Run: headless pygame with SDL's dummy video driver; simulated clock (each Clock.tick advances the game by its frame time, no real sleeping); random seed 0; keys injected as events and as key.get_pressed() state; no mouse input.
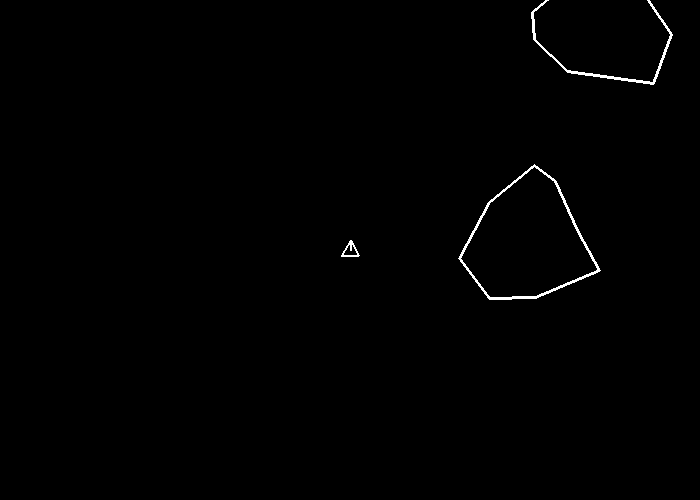
Frame 1 of 4 · flips 1–60 · no input
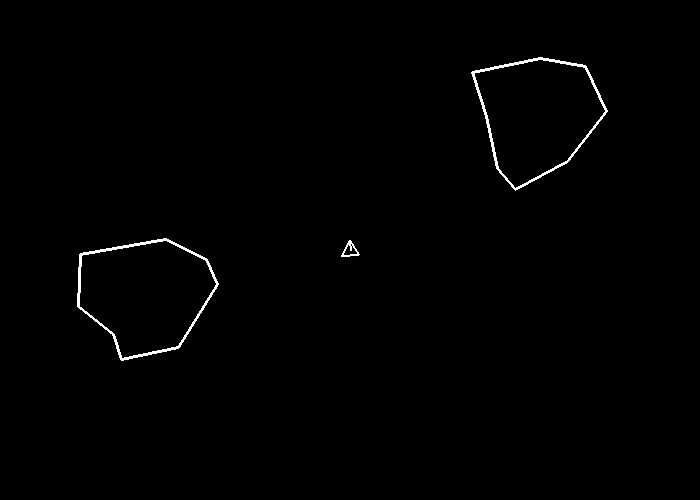
Frame 2 of 4 · flips 61–180 · tapped SPACE, RETURN · held RIGHT (→), D
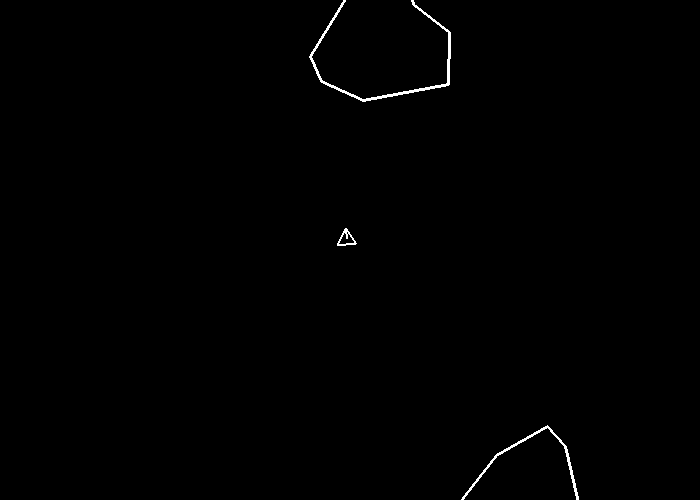
Frame 3 of 4 · flips 181–300 · held DOWN (↓), S
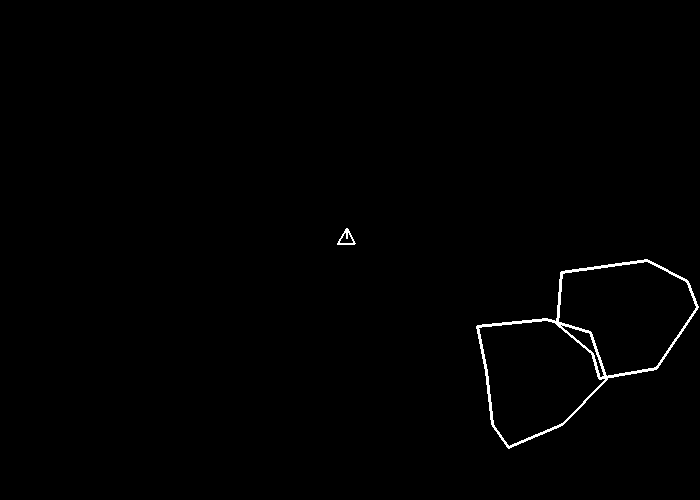
Frame 4 of 4 · flips 301–420 · held LEFT (←), A, UP (↑), W

The pygame program that drew these frames:

import pygame
import random
import math

pygame.init()
pygame.key.set_repeat(600,600)
MIN_AST_ZERO=45
MAX_AST_ZERO=75
MIN_AST_ONE=30
MAX_AST_ONE=43
MIN_AST_TWO=10
MAX_AST_TWO=15
ASTEROID_SCORES=[10,20,30]
black = (0,0,0)
white = (255,255,255)
green = (0,255,0)
blue= (0,0,255)
red= (255,0,0)
pi = math.pi
ast_vect_len=9
ship_scale=10
clockspeed=20
SHOT_SCALE=4
ROTAT_DELTA=3
ACCEL_DELTA=0.1

def rdm(least,most):
    return random.randrange(least,most+1)
# draws a polygon with approx given side length
def draw_asteroid(screen,x,y,size):
    #draw a polygon with semi random corners
    pygame.draw.polygon(screen,white,[(x,y),(x+size,y),(x+size,y+size),(x,y+size)],5)

#returns an (x,y) pair between -2 and 2
def get_rdm_dir():
    return (rdm(-2,2),rdm(-2,2))
def create_ast_vector(type,xy):
    '''
    Returns a vector with the vertices of the asteroid, and its center point (centered at given xy vector..
    '''
    vertices=[]
    #define the scale ranges
    if type==0 :
        scale_min=MIN_AST_ZERO
        scale_max=MAX_AST_ZERO
    else:
        if type==1 :
            scale_min=MIN_AST_ONE
            scale_max=MAX_AST_ONE
        else:
            if type==2 :
                scale_min = MIN_AST_TWO
                scale_max = MAX_AST_TWO
            else:
                # something's gone wrong, only three kinds of ast exist
                print("Ast_vector TYPE ERROR, type = ",type)
    #so we'll just default to type 0.
        scale_min=15 
        scale_max=45 
    '''for i in range(0,3):
        theta=rdm(30*i,30*i+30)
        scale= rdm(5*i,(i+3)*5)
        vertices.append((theta,scale))
        '''
    for i in [0,1,2,3]:
        for k in range(2):
            theta=rdm(k*45,45*k+45)+i*90 
            scale= rdm(scale_min,scale_max)
            vertices.append((theta,scale))
    x=xy[0]
    y=xy[1]
    vertices.append((x,y))
 #   print("asteroid vector:")
  #  print(vertices)
    return vertices

def draw_ast_vector(ast_vector,rotation):
 
    verts=[]
    x0=ast_vector[len(ast_vector)-1][0]
    y0=ast_vector[len(ast_vector)-1][1]
    for i in range(len(ast_vector)-1):
        x=ast_vector[i][1]*math.cos(math.radians(ast_vector[i][0]+rotation))
        y=ast_vector[i][1]*math.sin(math.radians(ast_vector[i][0]+rotation))
        verts.append((x0+x,y0+y))
    #now verts has the coordinates of each one with rotations..and its a vector.. so
    
    pygame.draw.polygon(screen,white,verts,3)
    return verts
        
def draw_asteroidV(l):
    draw_asteroid(l[0],l[1],l[2],l[3])
# draws a shot centered at the given x,y
def draw_shot(screen,x,y):
    pygame.draw.circle(screen,green,(x,y),2)
#takes a centre point of where the ship is, and its current rotation
    # and draws the ship centered at x,y pointing in the given rotation
def draw_ship(screen,x,y,theta):
    t1=math.radians(theta) # tip is at v1
    t2= math.radians(theta+120)
    t3=math.radians(theta+240)
    #calculate the vertices based on the theta and stuff
    #v1= (ship_scale*(x+math.cos(v1)),ship_scale*(y+math.sin(v1)))
    v1= (x+ship_scale*math.cos(t1),y+ship_scale*math.sin(t1))
    v2= (x+ship_scale*math.cos(t2),y+ship_scale*math.sin(t2))
    v3= (x+ship_scale*math.cos(t3),y+ship_scale*math.sin(t3))
    pygame.draw.polygon(screen,white,[v1,v2,v3],2)
    pygame.draw.line(screen,white,v1,(x,y),2)
def new_shot(ship, theta):
    x0=ship[0]
    y0=ship[1]
    x1=x0+SHOT_SCALE*math.cos(math.radians(theta))
    y1=y0+SHOT_SCALE*math.sin(math.radians(theta))
   # print("Pew pew")
    return [(x0,y0),(x1,y1),theta]


'''
collision detection methods
'''
def collision_complicated(shot,asteroid):
    return True
def collision_shot_simple(shot, boundary): 
     # we simply check start and end of shot.. which is a pair of xy pairs since it's a line... so
    #return collision_simple(shot[0],boundary) or collision_simple(shot[1],boundary)
    c_shot = shot[0]
    r_shot=0
    r_bound=boundary[1]
    ctr_bound=boundary[0]
   # print(c_shot)
    return collision_simple(r_shot,c_shot,r_bound,ctr_bound)
def collision_simple(r1,c1,r2,c2):
     dist = math.sqrt(math.pow((c2[0]-c1[0]),2)+math.pow((c2[1]-c1[1]),2))
     return dist <(r1+r2)
def collision_player_simple(xy,theta,boundary):
     # since we know the scale of the ship, we can simply consider it to be a circle... so
     r_player= ship_scale
     r_bound=boundary[1]
     ctr_bound=boundary[0]
     #calculate distance between ctr_bound and xy
     #dist = sqrt((x2-x1)^2+(y2-y1)^2)
     #dist = math.sqrt(math.pow((ctr_bound[0]-xy[0]),2)+math.pow((ctr_bound[1]-xy[1]),2))
     #return dist <(r_player+r_bound)
     return collision_simple(r_player,xy,r_bound,ctr_bound)
def create_ast_bound(vertices, rotation, direction,ast_type):
    # get the centre points from the vertice vector
    x0 = vertices[len(vertices)-1][0] 
    y0= vertices[len(vertices)-1][1] 
    #get the angles (theta) of each point..
    theta0= math.radians(45+rotation)
    theta1= math.radians(135+rotation)
    theta2 = math.radians(225+rotation)
    theta3= math.radians(315 +rotation)

    # we don't actually need  direction.
    # but we will use ast_type
    sidelength=0 # square will have lengths larger than the maximum size of any vertex..
    if ast_type == 0:
        sidelength=MAX_AST_ZERO
    else:
        if ast_type==1:
            sidelength=MAX_AST_ONE
        else:
            if ast_type==2:
                sidelength=MAX_AST_TWO
            else:
                print("Bound type error with type=",ast_type)
    r= sidelength # changed from a bounding square to a circle for ease...
   # verts=[(x0+math.cos(theta0),y0+math.sin(theta0)),(x0+math.cos(theta1),y0+math.sin(theta1)),(x0+math.cos(theta2),y0+math.sin(theta2)),(x0+math.cos(theta3),y0+math.sin(theta3))]
    #return the centrepoint and radius of the bounding circle..
    return [(x0,y0),r]
def draw_shot(screen,shot):
   # print(shot)
    x0y0=shot[0]
    x1y1=shot[1]
    pygame.draw.line(screen, white, x0y0,x1y1)
def calculateMovement(xy,theta, dist):
    # moves the xy pair  the dist distance in theta direction...
    # returns the new location xy
 #   print(xy)
    newX= (xy[0]+ dist*math.cos(theta))%size[0]
    newY= (xy[1]+dist*math.sin(theta)) % size[1]
    return (newX,newY)    
    # return a list of vertices, centered at the same place as the asteroid vector...
def calculate_shot_movement(xy,theta,dist):
    newX= (xy[0]+ dist*math.cos(theta))
    newY= (xy[1]+dist*math.sin(theta)) 
    return (newX,newY)    
    
# polygon(screen,color,[(x1,y1),(x2,y2)...],width=0 (filled))
size = (700,500)
# we use set_mode b/c it allows us to do more then just make a window, also allows
# for mouse control, full screen, etc. 
screen = pygame.display.set_mode(size)
pygame.display.set_caption("Asteroids!")

#now, we'll need a state variable
done = False

# just a clock. tick tock
clock = pygame.time.Clock()
#initialise the polygons
ship = (size[0]/2,size[1]/2)
asteroids=[] # see AST_VECTOR_DESCRIPTION for explanation of what goes in here
ast_bounds=[] # see AST_BOUND_SHAPES for description
shots=[] # |contains two points (a line) and an angle that the shot is moving at...
player_velocity=[]
theta_changed=False
#player_acceleration=0
player_theta=-90 # stored in degrees
score=0
k=0
diff_level=0
while done == False:
    #handle events
    for event in pygame.event.get():
        if event.type==pygame.QUIT:
            done=True
        if event.type==pygame.KEYDOWN:
            if event.key == pygame.K_SPACE:
                #then player shoots
                shots.append(new_shot(ship,player_theta))
            if event.key == pygame.K_UP:
                #if we've turned, or not moved we'll add a new vector...
                if theta_changed or len(player_velocity)==0:
                    player_velocity.append((ACCEL_DELTA,player_theta))
                    theta_changed=False
                else: # if not changed, remove the last vector added and increase it a bit
                    player_velocity.append((player_velocity.pop()[0]+ACCEL_DELTA,player_theta))
            if event.key == pygame.K_DOWN:
                #if we've turned or not accelerated, we'll add a new vector...
                if theta_changed or len(player_velocity)==0:
                    player_velocity.append((-ACCEL_DELTA,player_theta))
                    theta_changed=False
                else: # if not changed, remove the last vector added and decrease it a bit
                    player_velocity.append((player_velocity.pop()[0]-ACCEL_DELTA,player_theta))
            if event.key == pygame.K_RIGHT:
                player_theta-=ROTAT_DELTA
                theta_changed=True
            if event.key == pygame.K_LEFT:
                player_theta+=ROTAT_DELTA
                theta_changed=False
#        if event.type==pygame.KEYUP:
        # we don't handle keyups, because we really wanted to be handling repeated press...
    #would also add more shots if player fired, change player theta if necessary
            #and change player_velocity

# HANDLE MOVEMENTS
        #change player velocity based on acceleration
    #player_acceleration
        # we need to factor in the angle.. velocity should have a direction
        # right now, turning is instant, but it should rotate the ship.
        #first for asteroids...
    for i in range(len(asteroids)):
        currX=(asteroids[i][0][ast_vect_len-1][0])
        currY=(asteroids[i][0][ast_vect_len-1][1])
        #print(asteroids[i])
        dirX=asteroids[i][2][0]
        dirY=asteroids[i][2][1]
        #need to store a direction too...
        asteroids[i][0][ast_vect_len-1]= (((currX+dirX)%size[0]),(currY+dirY)%size[1])
        asteroids[i]= (asteroids[i][0],asteroids[i][1]+(rdm(3,6)),asteroids[i][2],asteroids[i][3])

    # second for player:
    #ship= calculateMovement(ship,player_theta,player_velocity)
    #player_velocity is a collection of vetors and angles, so we move the player for each one
    for vel in player_velocity:
        ship=calculateMovement(ship,vel[1],vel[0])
    
    # third for shots (pew pew pew)
    shotsToPop=[]# a list of indices to remove from shots
    for i in range(len(shots)):
        theta = shots[i][2]
        xy1= shots[i][0]
        xy2=shots[i][1]
       # print("theta=",
        shots[i]=[(calculate_shot_movement(xy1,theta,SHOT_SCALE)),calculate_shot_movement(xy2,theta,SHOT_SCALE),theta]
       #cleanup shots that have moved off screen:
        x0=shots[i][0][0]
        x1=shots[i][1][0]
        y0=shots[i][0][1]
        y1=shots[i][1][1]
        if (x0<0 or x0>size[0]) and (x1<0 or x0>size[0]):
            shotsToPop.append(i)
    for k in shotsToPop:
        shots.pop(k)
    


#HANDLE COLLISIONS(happens after movements b/c what if asteroid dodges a bullet!
    # we'll set up bounding shapes, and tehn delete them later...


    for k in range(len(asteroids)):
       ast_bounds.append((create_ast_bound(asteroids[k][0],asteroids[k][1],asteroids[k][2],asteroids[k][3])))
    '''

               AST_BOUNDS DESCRIPTION:
               each element simply describes a polygon that corresponds to an asteroid (indices need to be kept the same!)
               It's a square that SHOULD be slightly larger than the asteroid and oriented similarly so if it a point is not within the square, then it doesn't matter where it is.
            '''

 # check shot collisions first, player might just survive if they managed to shoot the asteroid at the last moment...
    shots_to_pop=[]
    ast_to_pop=[]
    for i in range(len(shots)):
        # for each shot, check each bounding shape
        for k in range(len(ast_bounds)):
            if collision_shot_simple(shots[i],ast_bounds[k]):
                print("Collision.. duh")
                #if it collides in the bounds, we can check specific vertices and it gets complicated...
                if collision_complicated(shots[i],asteroids[k][0]):
                    #make a note of the shot and asteroid, and handle it after all collisions...
                    ast_to_pop.append(k)
                    shots_to_pop.append(i)
#remove shots/asteroids that have collided
    counter=0
    for k in shots_to_pop:
        c=k-counter
        shots.pop(c)
        counter+=1
    counter=0
    for c in ast_to_pop:
        k = c-counter
        counter+=1
        old_asteroid=asteroids.pop(k)
        ast_bounds.pop(k)
                    # delete both of them...
                    # and use the x,y coords to create two new smaller ones
                    #first check its type (type 2 we just delete and move on...
        if old_asteroid[3] <2:
                        # then we create 2 new asteroids...
            asteroids.append((create_ast_vector(old_asteroid[3]+1,old_asteroid[0][len(old_asteroid[0])-1]),rdm(0,360),get_rdm_dir(),old_asteroid[3]+1))
            asteroids.append((create_ast_vector(old_asteroid[3]+1,old_asteroid[0][len(old_asteroid[0])-1]),rdm(0,360),get_rdm_dir(),old_asteroid[3]+1))                                          
                    #else: #else it was a tiny asteroid..
                        # do nothing for now...
        score+= ASTEROID_SCORES[old_asteroid[3]]

# now check if player collided
    for asteroid in ast_bounds:
        if collision_player_simple(ship,player_theta,asteroid):
            print("Player blew up!")
            print(ship)
            print(asteroid)
            #done=True # for now we just end the game. 
    #delete the bounds..
    ast_bounds=[]

    
#draw stuff:
#first clear screen
    screen.fill(black)
    #draw player on screen!
    draw_ship(screen,ship[0],ship[1],player_theta) 
    #if no asteroids, draw some
    if len(asteroids)==0:
        if diff_level!=0:
            diff_level+=1
        for i in range(diff_level+2): 
            '''
               AST_VECTOR_DESCRIPTION:
               asteroids[i] = [vertices[], 0<=rotation<=360, direction (See get_rdm_dir() for range), type(0-3) ] 
            '''
            asteroids.append((create_ast_vector(0,[rdm(100,size[0]-100),rdm(100,size[1]-100)]),rdm(0,360),get_rdm_dir(),0))
            # adds a vector of all its vertices, and a rotation offset...
    #draw asteroids
    for i in range(len(asteroids)):
        vert=draw_ast_vector(asteroids[i][0],asteroids[i][1])
        #assignment allowed print for debugging

    #draw shots
    for s in shots:
        draw_shot(screen,s)
        
    pygame.display.flip()

    clock.tick(clockspeed)
    k+=1
   # if k%5==0:
#    player_theta+=1


# end while loop

pygame.quit()
